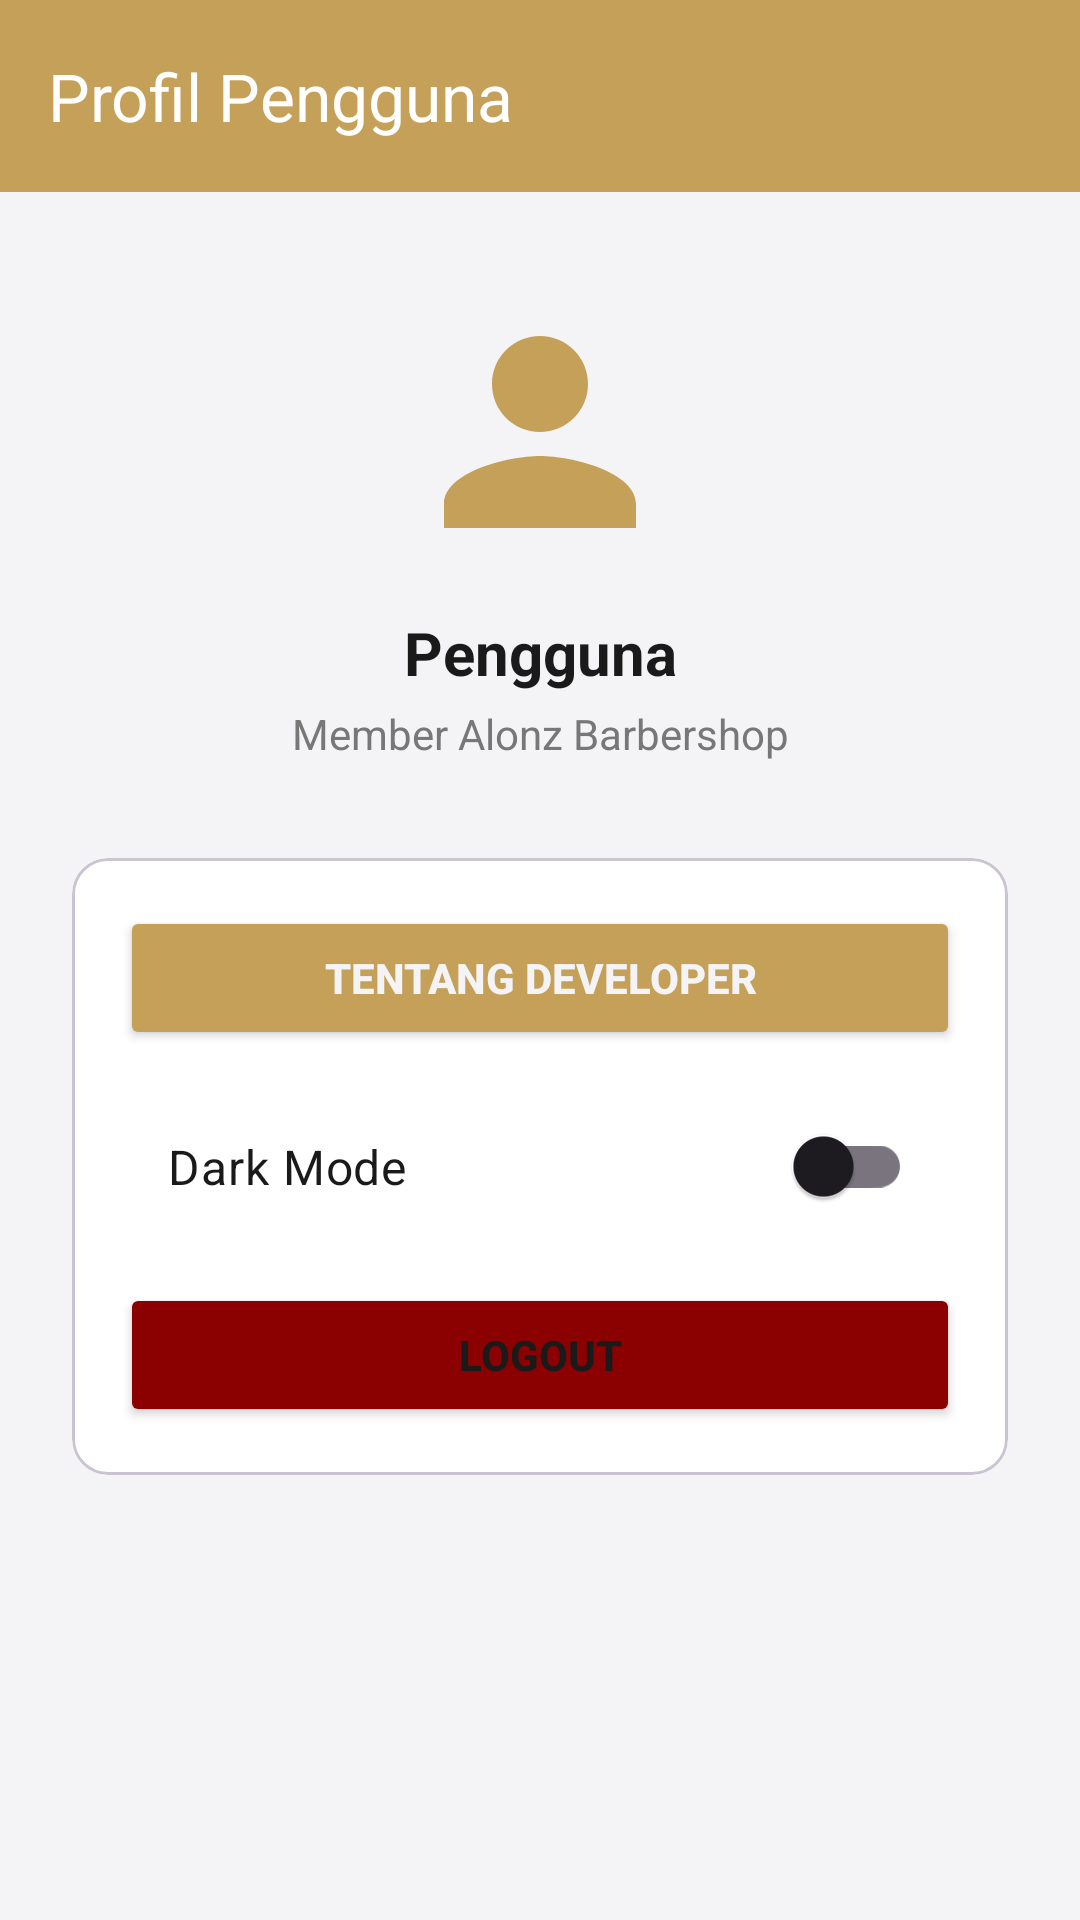

Write the Android layout XML for this screen, with the resource values it uses.
<!-- AndroidManifest.xml: application theme Theme.SLM_Doritos -->
<!-- res/layout/fragment_profil.xml -->
<?xml version="1.0" encoding="utf-8"?>
<androidx.constraintlayout.widget.ConstraintLayout xmlns:android="http://schemas.android.com/apk/res/android"
    xmlns:app="http://schemas.android.com/apk/res-auto"
    android:layout_width="match_parent"
    android:layout_height="match_parent"
    android:background="@color/bg_dark">

    <androidx.appcompat.widget.Toolbar
        android:id="@+id/toolbar"
        android:layout_width="match_parent"
        android:layout_height="?attr/actionBarSize"
        android:background="?attr/colorPrimary"
        app:layout_constraintEnd_toEndOf="parent"
        app:layout_constraintStart_toStartOf="parent"
        app:layout_constraintTop_toTopOf="parent"
        app:title="Profil Pengguna"
        app:titleTextColor="@android:color/white" />

    <ImageView
        android:id="@+id/imgAvatar"
        android:layout_width="96dp"
        android:layout_height="96dp"
        android:layout_marginTop="32dp"
        android:src="@drawable/ic_profil"
        app:layout_constraintEnd_toEndOf="parent"
        app:layout_constraintStart_toStartOf="parent"
        app:layout_constraintTop_toBottomOf="@+id/toolbar"
        app:tint="@color/gold_primary" />

    <TextView
        android:id="@+id/tvUsername"
        android:layout_width="wrap_content"
        android:layout_height="wrap_content"
        android:layout_marginTop="12dp"
        android:text="Pengguna"
        android:textColor="@color/text_white"
        android:textSize="20sp"
        android:textStyle="bold"
        app:layout_constraintEnd_toEndOf="parent"
        app:layout_constraintStart_toStartOf="parent"
        app:layout_constraintTop_toBottomOf="@+id/imgAvatar" />

    <TextView
        android:id="@+id/tvRole"
        android:layout_width="wrap_content"
        android:layout_height="wrap_content"
        android:layout_marginTop="4dp"
        android:text="Member Alonz Barbershop"
        android:textColor="@color/text_muted"
        android:textSize="14sp"
        app:layout_constraintEnd_toEndOf="parent"
        app:layout_constraintStart_toStartOf="parent"
        app:layout_constraintTop_toBottomOf="@+id/tvUsername" />

    <com.google.android.material.card.MaterialCardView
        android:id="@+id/cardOptions"
        android:layout_width="match_parent"
        android:layout_height="wrap_content"
        android:layout_marginHorizontal="24dp"
        android:layout_marginTop="32dp"
        app:cardBackgroundColor="@color/card_dark"
        app:cardCornerRadius="12dp"
        app:layout_constraintTop_toBottomOf="@+id/tvRole">

        <LinearLayout
            android:layout_width="match_parent"
            android:layout_height="wrap_content"
            android:orientation="vertical"
            android:padding="16dp">

            <Button
                android:id="@+id/btnDevProfile"
                android:layout_width="match_parent"
                android:layout_height="wrap_content"
                android:backgroundTint="@color/gold_primary"
                android:text="@string/tentang_developer"
                android:textColor="@color/bg_dark"
                android:textStyle="bold" />

            
            <com.google.android.material.switchmaterial.SwitchMaterial
                android:id="@+id/switchDarkMode"
                android:layout_width="match_parent"
                android:layout_height="wrap_content"
                android:layout_marginTop="12dp"
                android:background="@color/card_dark"
                android:padding="16dp"
                android:text="Dark Mode"
                android:textColor="@color/text_white"
                android:textSize="16sp" />

            <Button
                android:id="@+id/btnLogout"
                android:layout_width="match_parent"
                android:layout_height="wrap_content"
                android:layout_marginTop="12dp"
                android:backgroundTint="#8B0000"
                android:text="@string/logout"
                android:textColor="@color/text_white"
                android:textStyle="bold" />

        </LinearLayout>

    </com.google.android.material.card.MaterialCardView>

</androidx.constraintlayout.widget.ConstraintLayout>
<!-- resources referenced by this layout -->
<resources>
  <color name="bg_dark">#F4F4F6</color>
  <color name="card_dark">#FFFFFF</color>
  <color name="gold_primary">#C5A059</color>
  <color name="text_muted">#777777</color>
  <color name="text_white">#1A1A1A</color>
  <!-- drawable ic_profil (drawable) -->
  <vector xmlns:android="http://schemas.android.com/apk/res/android"
      android:width="24dp"
      android:height="24dp"
      android:viewportWidth="24"
      android:viewportHeight="24">
    <path
        android:fillColor="@color/text_white"
        android:pathData="M12,12c2.21,0 4,-1.79 4,-4s-1.79,-4 -4,-4 -4,1.79 -4,4 1.79,4 4,4zM12,14c-2.67,0 -8,1.34 -8,4v2h16v-2c0,-2.66 -5.33,-4 -8,-4z"/>
  </vector>
  <string name="logout">Logout</string>
  <string name="tentang_developer">Tentang Developer</string>
  <style name="Theme.SLM_Doritos" parent="Base.Theme.SLM_Doritos" />
  <style name="Base.Theme.SLM_Doritos" parent="Theme.Material3.DayNight.NoActionBar">
          <item name="colorPrimary">@color/gold_primary</item>
          <item name="colorOnPrimary">@color/bg_dark</item>
          <item name="android:windowBackground">@color/bg_dark</item>
          <item name="android:textColorPrimary">@color/text_white</item>
      </style>
</resources>
